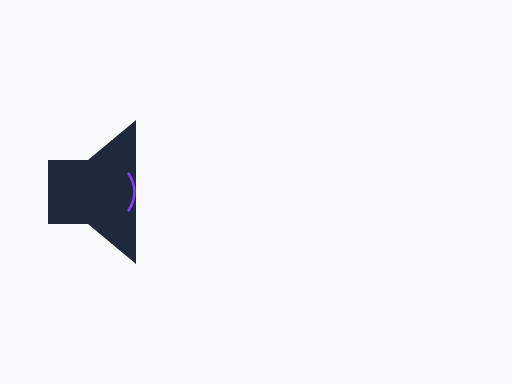
t = 0.00 s
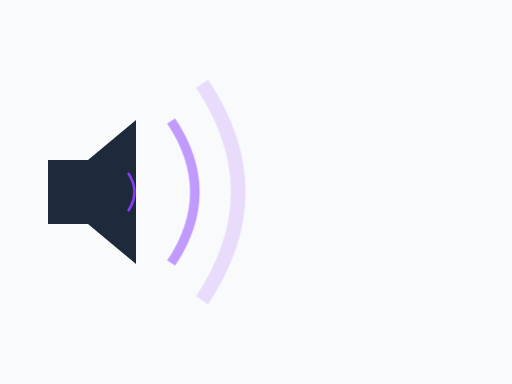
t = 1.33 s
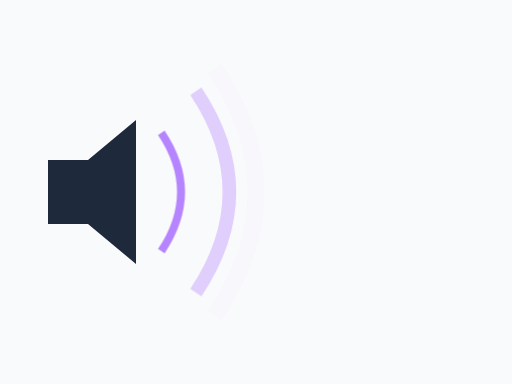
t = 1.83 s
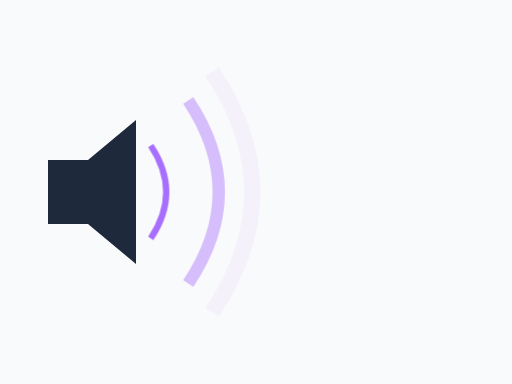
t = 2.33 s
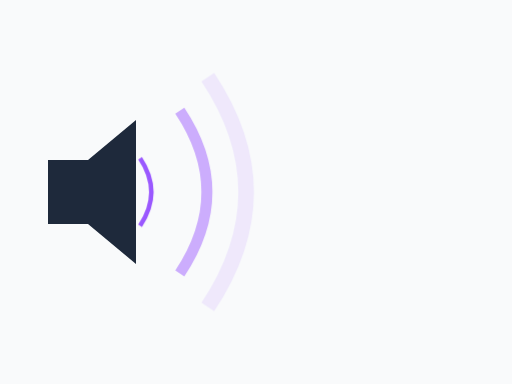
t = 2.83 s

The animated SVG that drew these frames (rendered in a browser with its animation timeline set to each time). Animation: 1 CSS @keyframes rule; one cycle of 3.33 s, repeats indefinitely.

<svg xmlns="http://www.w3.org/2000/svg" viewBox="0 0 320 240" role="img"><title>Sound waves from a speaker</title><style>.c{transform-origin:70px 120px;animation:c 2s ease-out infinite;opacity:0}.c2{animation-delay:.66s}.c3{animation-delay:1.33s}@keyframes c{from{transform:scale(.4);opacity:1}to{transform:scale(2.6);opacity:0}}@media (prefers-reduced-motion:reduce){*{animation:none!important}}</style><rect width="320" height="240" fill="#F9FAFB"/><path d="M30 100 H55 L85 75 V165 L55 140 H30Z" fill="#1E293B"/><g fill="none" stroke="#8B3DFF" stroke-width="4"><path class="c" d="M95 90 Q115 120 95 150"/><path class="c c2" d="M95 90 Q115 120 95 150"/><path class="c c3" d="M95 90 Q115 120 95 150"/></g></svg>
